4-way image classification set "prep" from GitHub (qwopiy/eye_project); label vocabulary: center, down, left, right.

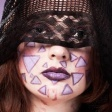
Label: center

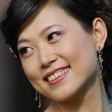
Label: right

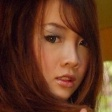
Label: left

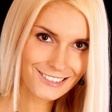
Label: down

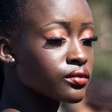
Label: left

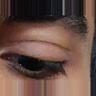
Label: down
